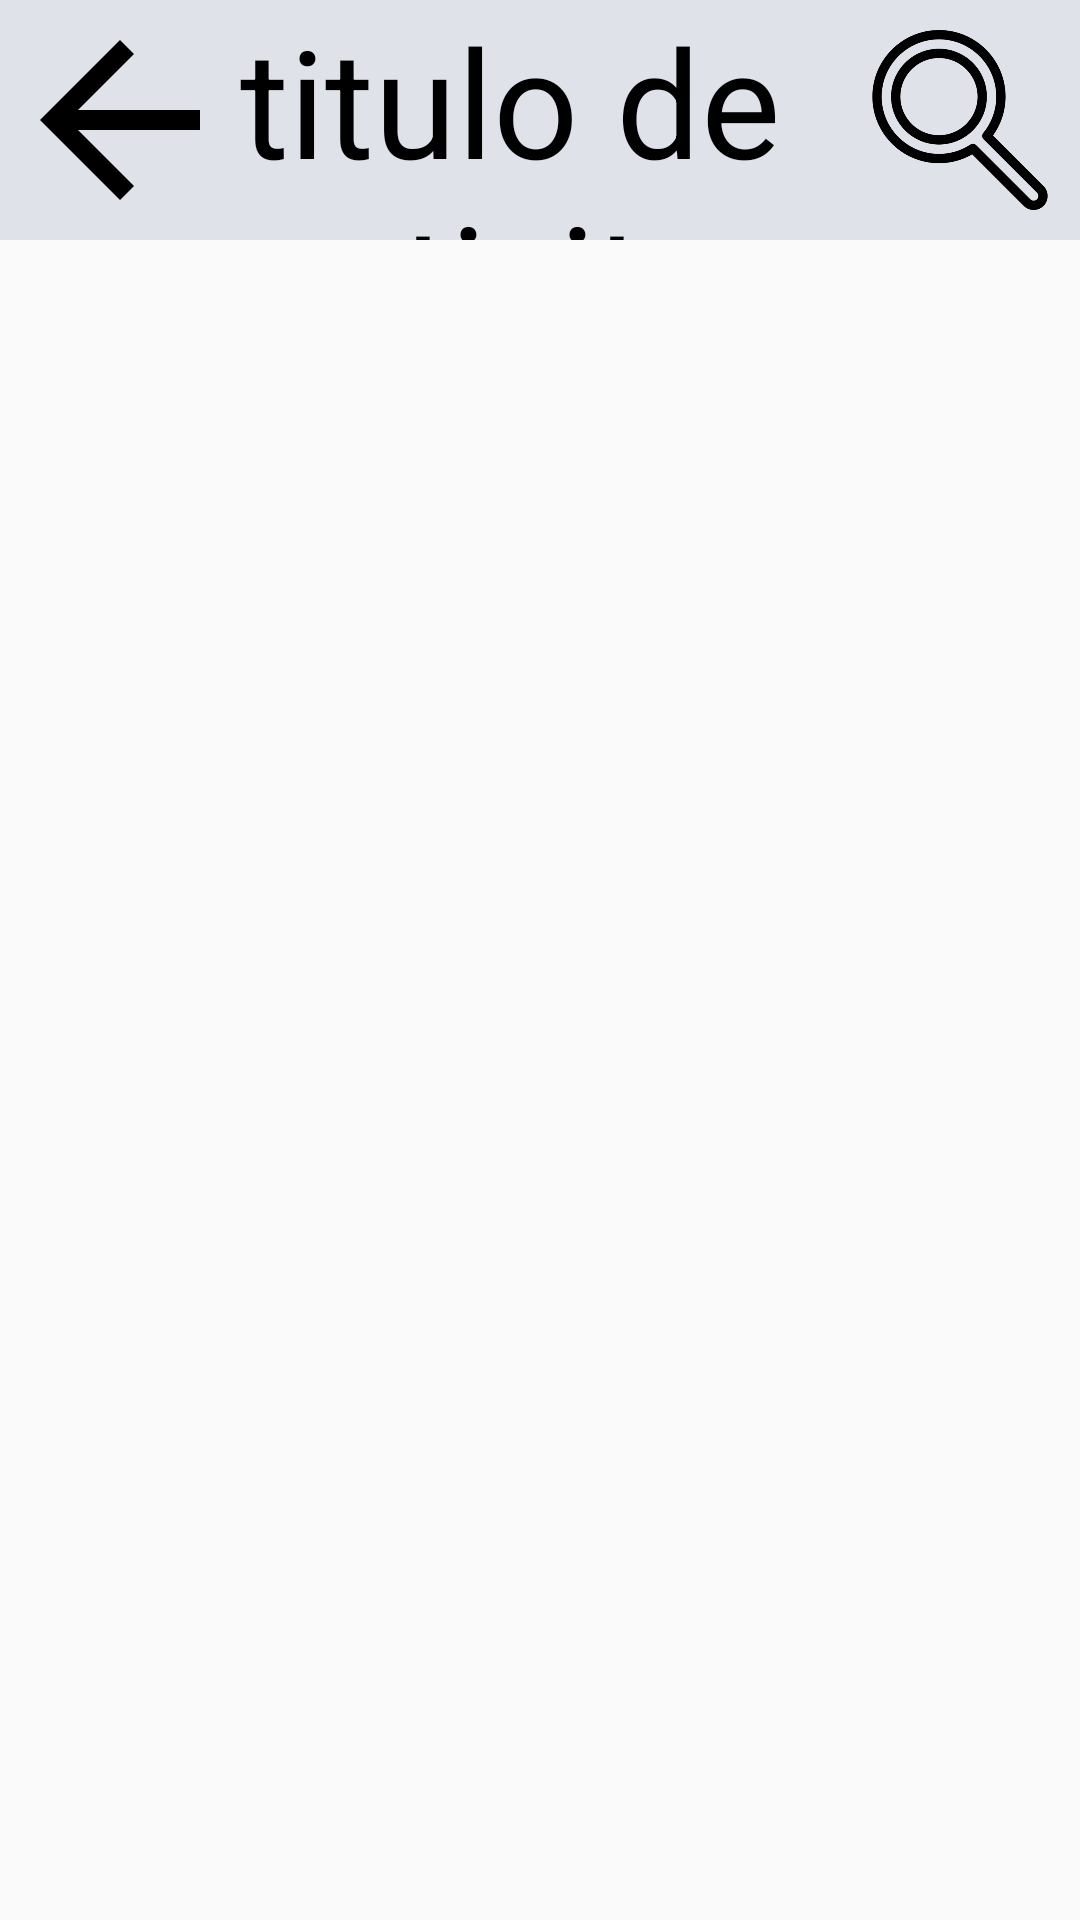

Write the Android layout XML for this screen, with the resource values it uses.
<!-- AndroidManifest.xml: application theme Theme.KioskoSnacks -->
<!-- res/layout/nav_bar_inventory.xml -->
<?xml version="1.0" encoding="utf-8"?>
<androidx.constraintlayout.widget.ConstraintLayout xmlns:android="http://schemas.android.com/apk/res/android"
    xmlns:app="http://schemas.android.com/apk/res-auto"
    xmlns:tools="http://schemas.android.com/tools"
    android:layout_width="match_parent"
    android:layout_height="wrap_content">

    <com.google.android.material.appbar.AppBarLayout
        android:layout_width="match_parent"
        android:layout_height="wrap_content"
        android:background="@color/colorCardView"
        android:theme="@style/Theme.KioskoSnacks.AppBarOverlay"
        tools:ignore="MissingConstraints">

        <LinearLayout
            style="@style/parent"
            android:orientation="horizontal">

            <FrameLayout
                android:id="@+id/backActivity"
                android:layout_width="80dp"
                android:layout_height="80dp">

                <ImageView
                    android:layout_width="match_parent"
                    android:layout_height="match_parent"
                    android:layout_gravity="center"
                    android:tint="@color/black"
                    app:srcCompat="?attr/actionModeCloseDrawable"
                    tools:ignore="UseAppTint" />
            </FrameLayout>

            <LinearLayout
                android:layout_width="match_parent"
                android:layout_height="match_parent"
                android:layout_weight="1">

                <TextView
                    android:id="@+id/titulo"
                    style="@style/parentFull"
                    android:gravity="left | center"
                    android:text="titulo de activity"
                    android:textColor="@color/black"
                    android:textSize="@dimen/navBarText" />
            </LinearLayout>

            <FrameLayout
                android:id="@+id/search"
                android:layout_width="80dp"
                android:layout_height="80dp">

                <ImageView
                    android:layout_width="match_parent"
                    android:layout_height="match_parent"
                    android:layout_gravity="center"
                    android:layout_margin="10dp"
                    android:src="@drawable/buscar"
                    android:tint="@color/black"
                    tools:ignore="UseAppTint" />
            </FrameLayout>
        </LinearLayout>
    </com.google.android.material.appbar.AppBarLayout>
</androidx.constraintlayout.widget.ConstraintLayout>
<!-- resources referenced by this layout -->
<resources>
  <color name="black">#FF000000</color>
  <color name="colorCardView">#DFE3E9</color>
  <dimen name="navBarText">50sp</dimen>
  <!-- drawable buscar: png bitmap (drawable-hdpi, 20748 bytes) -->
  <style name="Theme.KioskoSnacks.AppBarOverlay" parent="ThemeOverlay.AppCompat.Dark.ActionBar" />
  <style name="parent">
          <item name="android:layout_width">match_parent</item>
          <item name="android:layout_height">wrap_content</item>
      </style>
  <style name="parentFull">
          <item name="android:layout_width">match_parent</item>
          <item name="android:layout_height">match_parent</item>
      </style>
  <style name="Theme.KioskoSnacks" parent="Theme.AppCompat.Light.NoActionBar">
          
          <item name="colorPrimary">@color/purple_500</item>
          <item name="colorPrimaryVariant">@color/purple_700</item>
          <item name="colorOnPrimary">@color/white</item>
          
          <item name="colorSecondary">@color/teal_200</item>
          <item name="colorSecondaryVariant">@color/teal_700</item>
          <item name="colorOnSecondary">@color/black</item>
          
          <item name="android:statusBarColor">?attr/colorPrimaryVariant</item>
          
      </style>
  <color name="purple_500">#FF6200EE</color>
  <color name="purple_700">#FF3700B3</color>
  <color name="white">#FFFFFFFF</color>
  <color name="teal_200">#FF03DAC5</color>
  <color name="teal_700">#FF018786</color>
</resources>
